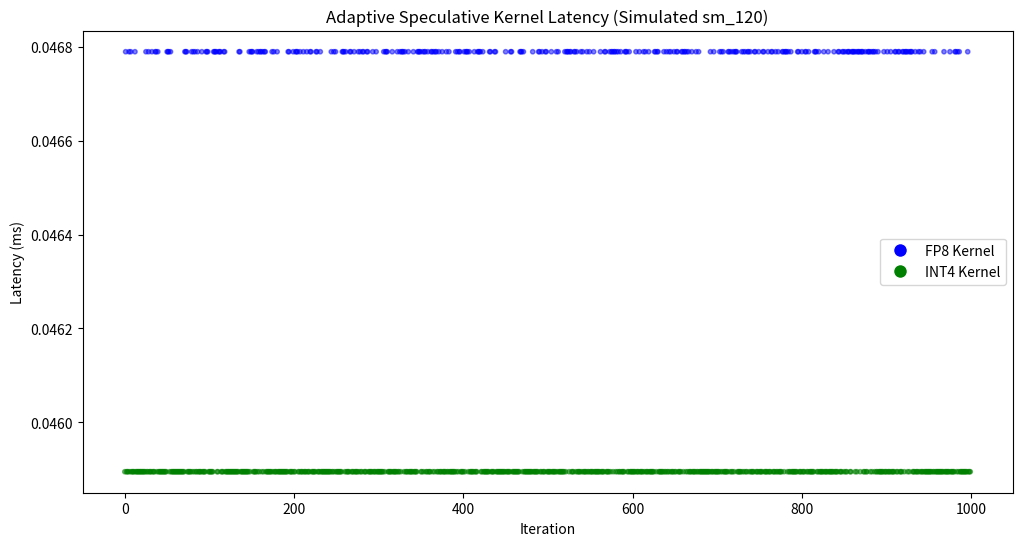

The matplotlib source for this figure:
import numpy as np
import time
import matplotlib.pyplot as plt
import os

def simulate_kernel_dispatch(num_iterations=1000, batch_size=128):
    """
    Simulates adaptive kernel dispatch for Blackwell sm_120.
    Toggles between FP8 (high precision) and INT4 (high throughput) based on 
    simulated tensor distribution.
    """
    # Performance metrics (hypothetical PFLOPS for sm_120)
    FP8_PFLOPS = 1.2
    INT4_PFLOPS = 2.4
    DISPATCH_OVERHEAD_MS = 0.045 # 45 microseconds
    
    # Kernel compute times (ms)
    compute_fp8 = (batch_size * 4096 * 4096) / (FP8_PFLOPS * 1e15) * 1000
    compute_int4 = (batch_size * 4096 * 4096) / (INT4_PFLOPS * 1e15) * 1000
    
    results = []
    
    for i in range(num_iterations):
        # Adaptive logic: swap if precision requirement is low (random for simulation)
        precision_req = np.random.rand()
        
        start_time = time.time()
        
        if precision_req > 0.3: # 70% chance to use INT4 (hypothetically)
            # Dispatch INT4
            actual_compute = compute_int4 + DISPATCH_OVERHEAD_MS
            kernel_type = "INT4"
        else:
            # Dispatch FP8
            actual_compute = compute_fp8 + DISPATCH_OVERHEAD_MS
            kernel_type = "FP8"
            
        end_time = time.time()
        
        results.append({
            "iteration": i,
            "kernel": kernel_type,
            "latency_ms": actual_compute,
            "precision_score": precision_req
        })
        
    return results

def plot_results(results, output_path):
    latencies = [r['latency_ms'] for r in results]
    kernels = [r['kernel'] for r in results]
    
    plt.figure(figsize=(12, 6))
    
    # Scatter plot
    colors = ['blue' if k == 'FP8' else 'green' for k in kernels]
    plt.scatter(range(len(latencies)), latencies, c=colors, alpha=0.5, s=10)
    
    plt.title("Adaptive Speculative Kernel Latency (Simulated sm_120)")
    plt.xlabel("Iteration")
    plt.ylabel("Latency (ms)")
    plt.legend(handles=[
        plt.Line2D([0], [0], marker='o', color='w', label='FP8 Kernel', markerfacecolor='blue', markersize=10),
        plt.Line2D([0], [0], marker='o', color='w', label='INT4 Kernel', markerfacecolor='green', markersize=10)
    ])
    
    plt.savefig(output_path)
    plt.close()

if __name__ == "__main__":
    print("Running Blackwell Adaptive Kernel Simulation...")
    sim_results = simulate_kernel_dispatch()
    
    output_dir = "ml-explorations/2026-02-15_adaptive-speculative-kernels"
    os.makedirs(output_dir, exist_ok=True)
    
    plot_results(sim_results, os.path.join(output_dir, "latency_dispatch.png"))
    
    # Calculate stats
    avg_latency = np.mean([r['latency_ms'] for r in sim_results])
    fp8_count = len([r for r in sim_results if r['kernel'] == 'FP8'])
    int4_count = len([r for r in sim_results if r['kernel'] == 'INT4'])
    
    with open(os.path.join(output_dir, "stats.txt"), "w") as f:
        f.write(f"Average Latency: {avg_latency:.4f} ms\n")
        f.write(f"FP8 Kernels: {fp8_count}\n")
        f.write(f"INT4 Kernels: {int4_count}\n")
        f.write(f"Throughput Gain (vs Static FP8): {( ( (4096*4096*128)/(1.2e15) * 1000 ) / avg_latency ):.2f}x\n")

    print(f"Simulation complete. Results saved to {output_dir}")
